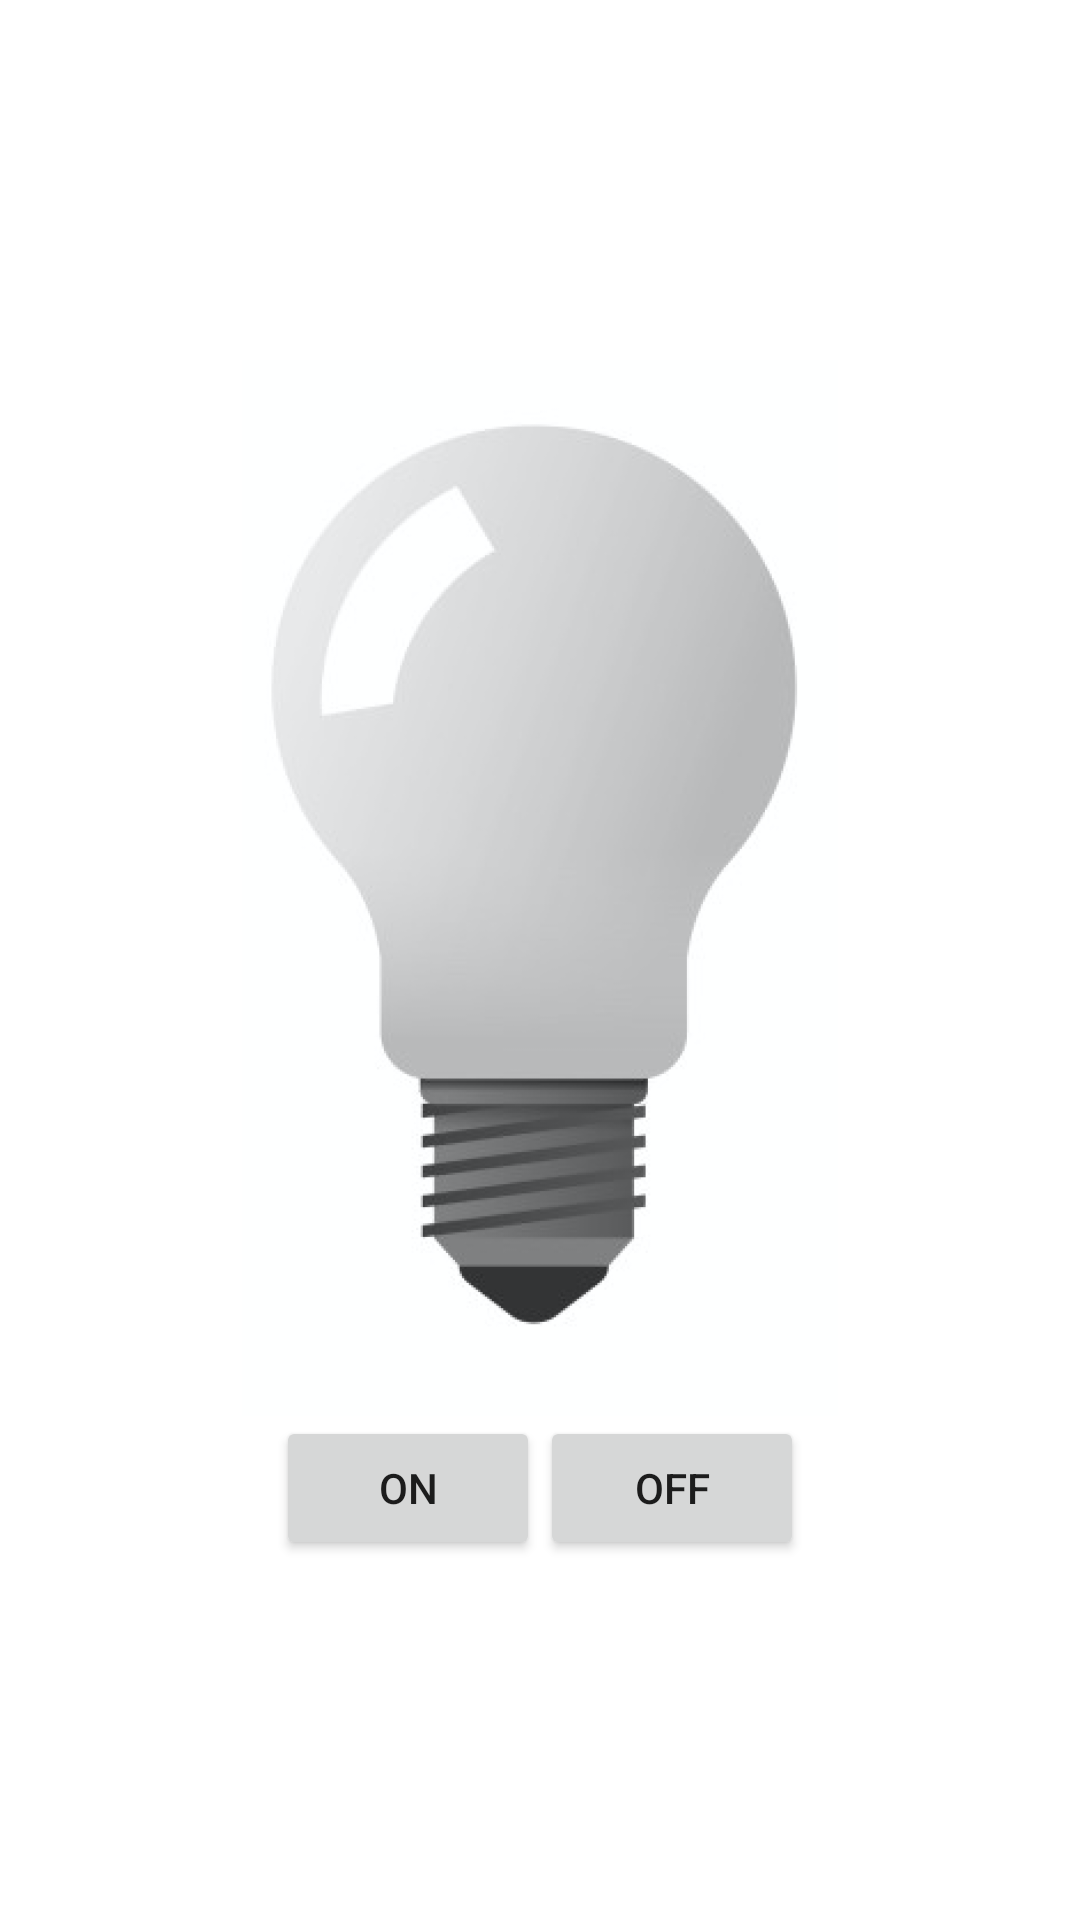

This screen was rendered from an Android layout file. Write that file and the resources it references.
<!-- AndroidManifest.xml: application theme AppTheme -->
<!-- res/layout/light_acitivity.xml -->
<?xml version="1.0" encoding="utf-8"?>
<LinearLayout
    xmlns:android="http://schemas.android.com/apk/res/android"
    xmlns:app="http://schemas.android.com/apk/res-auto"
    xmlns:tools="http://schemas.android.com/tools"
    android:orientation="vertical"
    android:gravity="center"
    android:layout_width="match_parent"
    android:layout_height="match_parent"
    tools:context=".LightActivity"
    android:background="#ffffff"
    >
    <ImageView
        android:id="@+id/bulb"
        android:layout_width="wrap_content"
        android:layout_height="352dp"
        android:src="@drawable/bulb_off"
        tools:srcCompat="@drawable/bulb_off"
        />
    <LinearLayout
        android:layout_width="wrap_content"
        android:layout_height="wrap_content"
        android:orientation="horizontal"
        >
        <Button
            android:id="@+id/turn_on"
            android:layout_width="wrap_content"
            android:layout_height="wrap_content"
            android:text="ON"
            />
        <Button
            android:id="@+id/turn_off"
            android:layout_width="wrap_content"
            android:layout_height="wrap_content"
            android:text="OFF"
            />
    </LinearLayout>


</LinearLayout>
<!-- resources referenced by this layout -->
<resources>
  <!-- drawable bulb_off: png bitmap (drawable, 85158 bytes) -->
  <style name="AppTheme" parent="Theme.AppCompat.Light.DarkActionBar">
          
          <item name="colorPrimary">@color/colorPrimary</item>
          <item name="colorPrimaryDark">@color/colorPrimaryDark</item>
          <item name="colorAccent">@color/colorAccent</item>
      </style>
  <color name="colorPrimary">#008577</color>
  <color name="colorPrimaryDark">#00574B</color>
  <color name="colorAccent">#FDFFFF</color>
</resources>
